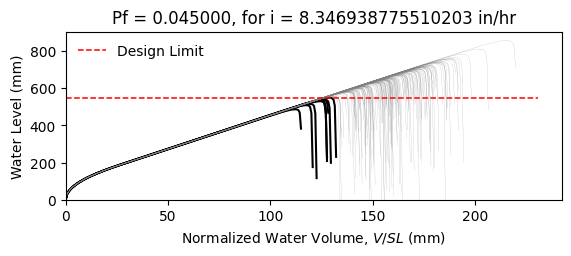

Data behind this chart, as committed beside it:
W14X26, L = 360.0 in, slope = 0.020833333333333332 in/in, dead load = 6.944444444444444e-05 kip/in…
zwlim AISC Appendix 2, zwlim DAMP, zwlim Proposed for ASCE 7, zwlim Neglect Ponding, dhnom Denver, dhnom New York, dhnom New Orleans, dh Denver, dh New York, dh New Orleans, dmax
18.05, 19.36, 16.26, 18.05, 2.06, 2.06, 2.06, 4.329, 4.329, 4.329, 27.67, Safe, 
18.05, 19.36, 16.26, 18.05, 2.06, 2.06, 2.06, 4.329, 4.329, 4.329, 24.04, Safe, 
18.05, 19.36, 16.26, 18.05, 2.06, 2.06, 2.06, 4.329, 4.329, 4.329, 23.02, Safe, 
18.05, 19.36, 16.26, 18.05, 2.06, 2.06, 2.06, 4.329, 4.329, 4.329, 27.15, Safe, 
18.05, 19.36, 16.26, 18.05, 2.06, 2.06, 2.06, 4.329, 4.329, 4.329, 22.88, Safe, 
18.05, 19.36, 16.26, 18.05, 2.06, 2.06, 2.06, 4.329, 4.329, 4.329, 33.76, Safe, 
18.05, 19.36, 16.26, 18.05, 2.06, 2.06, 2.06, 4.329, 4.329, 4.329, 25.43, Safe, 
18.05, 19.36, 16.26, 18.05, 2.06, 2.06, 2.06, 4.329, 4.329, 4.329, 23, Safe, 
18.05, 19.36, 16.26, 18.05, 2.06, 2.06, 2.06, 4.329, 4.329, 4.329, 26.56, Safe, 
18.05, 19.36, 16.26, 18.05, 2.06, 2.06, 2.06, 4.329, 4.329, 4.329, 24.96, Safe, 
18.05, 19.36, 16.26, 18.05, 2.06, 2.06, 2.06, 4.329, 4.329, 4.329, 22.02, Safe, 
18.05, 19.36, 16.26, 18.05, 2.06, 2.06, 2.06, 4.329, 4.329, 4.329, 21.22, Fail, 
18.05, 19.36, 16.26, 18.05, 2.06, 2.06, 2.06, 4.329, 4.329, 4.329, 26.72, Safe, 
18.05, 19.36, 16.26, 18.05, 2.06, 2.06, 2.06, 4.329, 4.329, 4.329, 23.51, Safe, 
18.05, 19.36, 16.26, 18.05, 2.06, 2.06, 2.06, 4.329, 4.329, 4.329, 27.36, Safe, 
18.05, 19.36, 16.26, 18.05, 2.06, 2.06, 2.06, 4.329, 4.329, 4.329, 24.76, Safe, 
18.05, 19.36, 16.26, 18.05, 2.06, 2.06, 2.06, 4.329, 4.329, 4.329, 25.61, Safe, 
18.05, 19.36, 16.26, 18.05, 2.06, 2.06, 2.06, 4.329, 4.329, 4.329, 28.02, Safe, 
18.05, 19.36, 16.26, 18.05, 2.06, 2.06, 2.06, 4.329, 4.329, 4.329, 22.86, Safe, 
18.05, 19.36, 16.26, 18.05, 2.06, 2.06, 2.06, 4.329, 4.329, 4.329, 24.02, Safe, 
18.05, 19.36, 16.26, 18.05, 2.06, 2.06, 2.06, 4.329, 4.329, 4.329, 22.83, Safe, 
18.05, 19.36, 16.26, 18.05, 2.06, 2.06, 2.06, 4.329, 4.329, 4.329, 27.11, Safe, 
18.05, 19.36, 16.26, 18.05, 2.06, 2.06, 2.06, 4.329, 4.329, 4.329, 28.41, Safe, 
18.05, 19.36, 16.26, 18.05, 2.06, 2.06, 2.06, 4.329, 4.329, 4.329, 25.06, Safe, 
18.05, 19.36, 16.26, 18.05, 2.06, 2.06, 2.06, 4.329, 4.329, 4.329, 23.88, Safe, 
18.05, 19.36, 16.26, 18.05, 2.06, 2.06, 2.06, 4.329, 4.329, 4.329, 21.01, Fail, 
18.05, 19.36, 16.26, 18.05, 2.06, 2.06, 2.06, 4.329, 4.329, 4.329, 26.4, Safe, 
18.05, 19.36, 16.26, 18.05, 2.06, 2.06, 2.06, 4.329, 4.329, 4.329, 26.16, Safe, 
18.05, 19.36, 16.26, 18.05, 2.06, 2.06, 2.06, 4.329, 4.329, 4.329, 22.98, Safe, 
18.05, 19.36, 16.26, 18.05, 2.06, 2.06, 2.06, 4.329, 4.329, 4.329, 29.23, Safe, 
18.05, 19.36, 16.26, 18.05, 2.06, 2.06, 2.06, 4.329, 4.329, 4.329, 25.41, Safe, 
18.05, 19.36, 16.26, 18.05, 2.06, 2.06, 2.06, 4.329, 4.329, 4.329, 26.52, Safe, 
18.05, 19.36, 16.26, 18.05, 2.06, 2.06, 2.06, 4.329, 4.329, 4.329, 23.72, Safe, 
18.05, 19.36, 16.26, 18.05, 2.06, 2.06, 2.06, 4.329, 4.329, 4.329, 28.27, Safe, 
18.05, 19.36, 16.26, 18.05, 2.06, 2.06, 2.06, 4.329, 4.329, 4.329, 26.88, Safe, 
18.05, 19.36, 16.26, 18.05, 2.06, 2.06, 2.06, 4.329, 4.329, 4.329, 22.9, Safe, 
18.05, 19.36, 16.26, 18.05, 2.06, 2.06, 2.06, 4.329, 4.329, 4.329, 26.07, Safe, 
18.05, 19.36, 16.26, 18.05, 2.06, 2.06, 2.06, 4.329, 4.329, 4.329, 26.4, Safe, 
18.05, 19.36, 16.26, 18.05, 2.06, 2.06, 2.06, 4.329, 4.329, 4.329, 27.5, Safe, 
18.05, 19.36, 16.26, 18.05, 2.06, 2.06, 2.06, 4.329, 4.329, 4.329, 22.28, Safe, 
18.05, 19.36, 16.26, 18.05, 2.06, 2.06, 2.06, 4.329, 4.329, 4.329, 28.05, Safe, 
18.05, 19.36, 16.26, 18.05, 2.06, 2.06, 2.06, 4.329, 4.329, 4.329, 23.69, Safe, 
18.05, 19.36, 16.26, 18.05, 2.06, 2.06, 2.06, 4.329, 4.329, 4.329, 24.99, Safe, 
18.05, 19.36, 16.26, 18.05, 2.06, 2.06, 2.06, 4.329, 4.329, 4.329, 24.26, Safe, 
18.05, 19.36, 16.26, 18.05, 2.06, 2.06, 2.06, 4.329, 4.329, 4.329, 27.82, Safe, 
18.05, 19.36, 16.26, 18.05, 2.06, 2.06, 2.06, 4.329, 4.329, 4.329, 21.63, Fail, 
18.05, 19.36, 16.26, 18.05, 2.06, 2.06, 2.06, 4.329, 4.329, 4.329, 25.33, Safe, 
18.05, 19.36, 16.26, 18.05, 2.06, 2.06, 2.06, 4.329, 4.329, 4.329, 23.79, Safe, 
18.05, 19.36, 16.26, 18.05, 2.06, 2.06, 2.06, 4.329, 4.329, 4.329, 25.44, Safe, 
18.05, 19.36, 16.26, 18.05, 2.06, 2.06, 2.06, 4.329, 4.329, 4.329, 23.17, Safe, 
18.05, 19.36, 16.26, 18.05, 2.06, 2.06, 2.06, 4.329, 4.329, 4.329, 27.18, Safe, 
18.05, 19.36, 16.26, 18.05, 2.06, 2.06, 2.06, 4.329, 4.329, 4.329, 20.3, Fail, 
18.05, 19.36, 16.26, 18.05, 2.06, 2.06, 2.06, 4.329, 4.329, 4.329, 25.51, Safe, 
18.05, 19.36, 16.26, 18.05, 2.06, 2.06, 2.06, 4.329, 4.329, 4.329, 23.69, Safe, 
18.05, 19.36, 16.26, 18.05, 2.06, 2.06, 2.06, 4.329, 4.329, 4.329, 28.98, Safe, 
18.05, 19.36, 16.26, 18.05, 2.06, 2.06, 2.06, 4.329, 4.329, 4.329, 23.67, Safe, 
18.05, 19.36, 16.26, 18.05, 2.06, 2.06, 2.06, 4.329, 4.329, 4.329, 24.97, Safe, 
18.05, 19.36, 16.26, 18.05, 2.06, 2.06, 2.06, 4.329, 4.329, 4.329, 23.57, Safe, 
18.05, 19.36, 16.26, 18.05, 2.06, 2.06, 2.06, 4.329, 4.329, 4.329, 21.18, Fail, 
... 142 more rows
